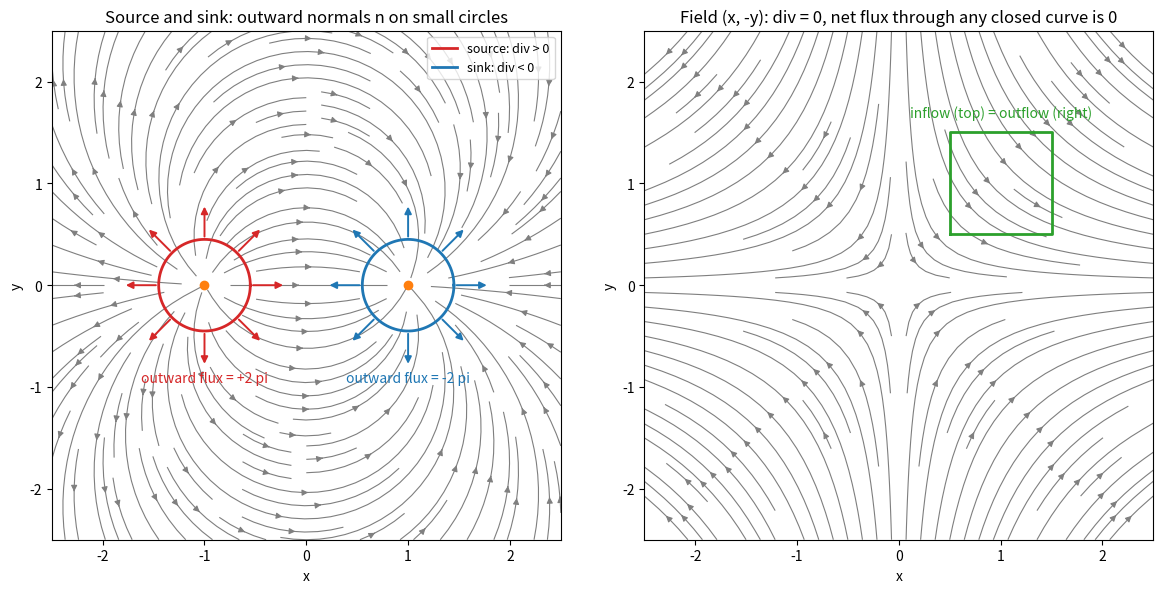

Generate this figure with matplotlib:
import numpy as np
import matplotlib.pyplot as plt

# Left: a source at (-1, 0) and a sink at (1, 0); right: the divergence-free field (x, -y)
g = np.linspace(-2.5, 2.5, 300)
X, Y = np.meshgrid(g, g)


def point_field(x0, q):
    dx, dy = X - x0, Y
    r2 = dx**2 + dy**2
    return q * dx / r2, q * dy / r2


U1, V1 = point_field(-1.0, 1.0)
U2, V2 = point_field(1.0, -1.0)
U, V = U1 + U2, V1 + V2

fig, axes = plt.subplots(1, 2, figsize=(12, 5.8))
ax = axes[0]
ax.streamplot(X, Y, U, V, color="tab:gray", density=1.3, linewidth=0.8, arrowsize=0.9)
s = np.linspace(0, 2 * np.pi, 200)
for (cx, color, label) in [(-1.0, "tab:red", "source: div > 0"), (1.0, "tab:blue", "sink: div < 0")]:
    rad = 0.45
    ax.plot(cx + rad * np.cos(s), rad * np.sin(s), color=color, lw=2, label=label)
    for a in np.linspace(0, 2 * np.pi, 8, endpoint=False):
        px, py = cx + rad * np.cos(a), rad * np.sin(a)
        ax.annotate("", xy=(px + 0.35 * np.cos(a), py + 0.35 * np.sin(a)), xytext=(px, py),
                    arrowprops=dict(arrowstyle="-|>", color=color, lw=1.4))
ax.plot([-1, 1], [0, 0], "o", color="tab:orange", ms=6)
ax.text(-1, -0.95, "outward flux = +2 pi", ha="center", color="tab:red", fontsize=10)
ax.text(1, -0.95, "outward flux = -2 pi", ha="center", color="tab:blue", fontsize=10)
ax.set_title("Source and sink: outward normals n on small circles")
ax.legend(loc="upper right", fontsize=9)

ax = axes[1]
ax.streamplot(X, Y, X, -Y, color="tab:gray", density=1.2, linewidth=0.8, arrowsize=0.9)
sq = np.array([[0.5, 0.5], [1.5, 0.5], [1.5, 1.5], [0.5, 1.5], [0.5, 0.5]])
ax.plot(sq[:, 0], sq[:, 1], color="tab:green", lw=2)
ax.text(1.0, 1.65, "inflow (top) = outflow (right)", ha="center", color="tab:green", fontsize=10)
ax.set_title("Field (x, -y): div = 0, net flux through any closed curve is 0")
for ax in axes:
    ax.set_aspect("equal")
    ax.set_xlim(-2.5, 2.5)
    ax.set_ylim(-2.5, 2.5)
    ax.set_xlabel("x")
    ax.set_ylabel("y")
fig.tight_layout()
